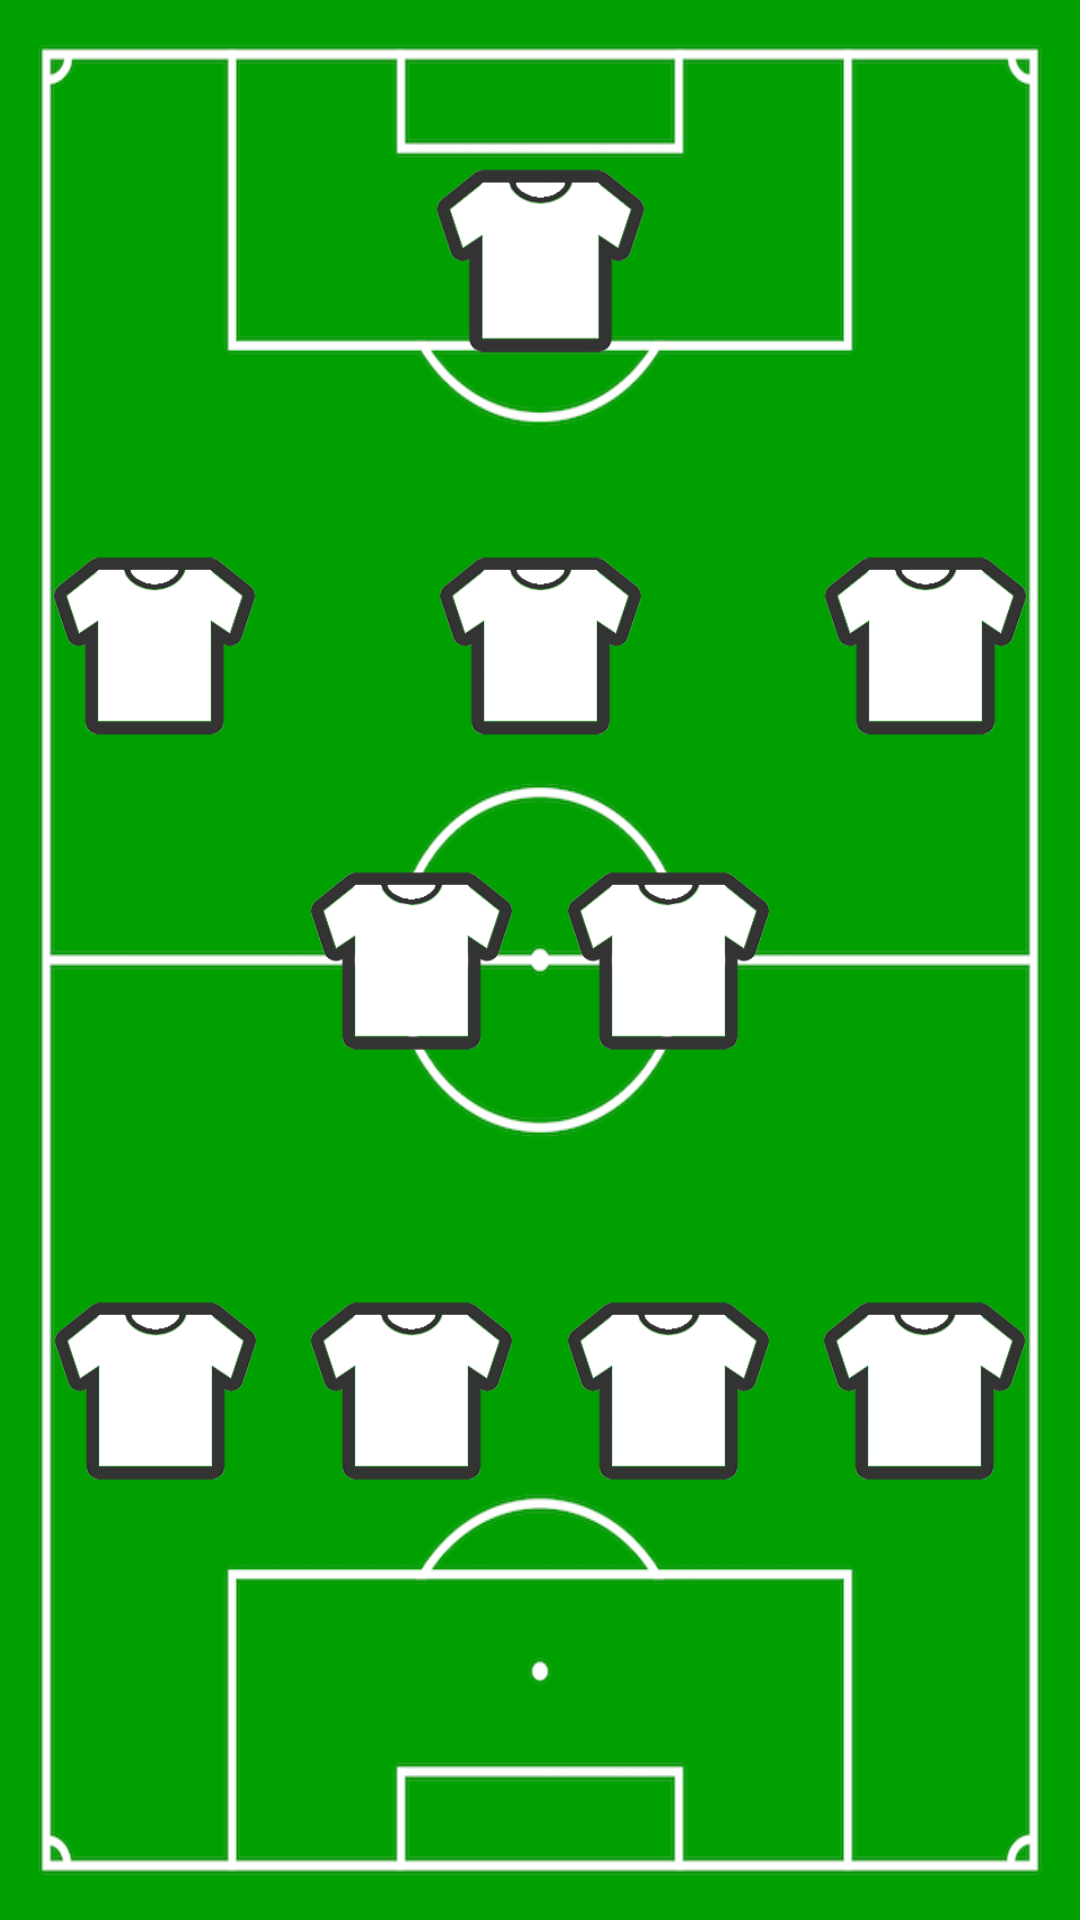

Here is an Android app screen rendered from its layout file. Give the layout XML and the strings, colors and styles it references.
<!-- AndroidManifest.xml: application theme AppTheme -->
<!-- res/layout/fragment_task.xml -->
<?xml version="1.0" encoding="utf-8"?>
<androidx.constraintlayout.widget.ConstraintLayout xmlns:android="http://schemas.android.com/apk/res/android"
    xmlns:app="http://schemas.android.com/apk/res-auto"
    xmlns:tools="http://schemas.android.com/tools"
    android:layout_width="match_parent"
    android:layout_height="match_parent"
    android:background="@drawable/field"
    tools:context=".TaskFragment"
    tools:ignore="MissingDefaultResource">

    <ImageView
        android:id="@+id/imageForward"
        android:layout_width="69dp"
        android:layout_height="69dp"
        android:layout_marginBottom="8dp"
        android:contentDescription="@string/forward_image_description"
        android:src="@drawable/tshirt"
        app:layout_constraintBottom_toTopOf="@+id/imageAttackingMidfielderCenter"
        app:layout_constraintEnd_toEndOf="parent"
        app:layout_constraintHorizontal_bias="0.5"
        app:layout_constraintStart_toStartOf="parent"
        app:layout_constraintTop_toTopOf="parent" />

    <ImageView
        android:id="@+id/imageMidfieldCenterLeft"
        android:layout_width="69dp"
        android:layout_height="67dp"
        android:layout_marginStart="8dp"
        android:layout_marginTop="8dp"
        android:layout_marginEnd="8dp"
        android:layout_marginBottom="8dp"
        android:contentDescription="@string/central_midfield_image_description"
        android:src="@drawable/tshirt"
        app:layout_constraintBottom_toBottomOf="parent"
        app:layout_constraintEnd_toStartOf="@+id/imageDefenderCenterRight"
        app:layout_constraintStart_toEndOf="@+id/imageDefenderLeft"
        app:layout_constraintTop_toTopOf="parent" />

    <ImageView
        android:id="@+id/imageAttackingMidfielderCenter"
        android:layout_width="69dp"
        android:layout_height="67dp"
        android:layout_marginTop="8dp"
        android:layout_marginBottom="8dp"
        android:contentDescription="@string/central_attacking_midfielder_image_description"
        android:src="@drawable/tshirt"
        app:layout_constraintBottom_toTopOf="@+id/imageDefenderLeft"
        app:layout_constraintEnd_toStartOf="@+id/imageAttackingMidfielderRight"
        app:layout_constraintHorizontal_bias="0.5"
        app:layout_constraintStart_toEndOf="@+id/imageAttackingMidfielderLeft"
        app:layout_constraintTop_toTopOf="parent" />

    <ImageView
        android:id="@+id/imageAttackingMidfielderRight"
        android:layout_width="69dp"
        android:layout_height="67dp"
        android:layout_marginStart="8dp"
        android:layout_marginTop="8dp"
        android:layout_marginEnd="8dp"
        android:layout_marginBottom="8dp"
        android:contentDescription="@string/right_attacking_midfielder_image_description"
        android:src="@drawable/tshirt"
        app:layout_constraintBottom_toTopOf="@+id/imageDefenderRight"
        app:layout_constraintEnd_toEndOf="parent"
        app:layout_constraintStart_toEndOf="@+id/imageMidfielderCenterRight"
        app:layout_constraintTop_toTopOf="parent" />

    <ImageView
        android:id="@+id/imageAttackingMidfielderLeft"
        android:layout_width="69dp"
        android:layout_height="67dp"
        android:layout_marginStart="8dp"
        android:layout_marginTop="8dp"
        android:layout_marginEnd="8dp"
        android:layout_marginBottom="8dp"
        android:contentDescription="@string/left_attacking_midfielder_image_description"
        android:src="@drawable/tshirt"
        app:layout_constraintBottom_toTopOf="@+id/imageDefenderLeft"
        app:layout_constraintEnd_toStartOf="@+id/imageMidfieldCenterLeft"
        app:layout_constraintStart_toStartOf="parent"
        app:layout_constraintTop_toTopOf="parent" />

    <ImageView
        android:id="@+id/imageDefenderLeft"
        android:layout_width="67dp"
        android:layout_height="67dp"
        android:layout_marginTop="8dp"
        android:layout_marginBottom="8dp"
        android:contentDescription="@string/left_defender_image_description"
        android:src="@drawable/tshirt"
        app:layout_constraintBottom_toBottomOf="parent"
        app:layout_constraintEnd_toStartOf="@+id/imageDefenderCenterLeft"
        app:layout_constraintStart_toStartOf="parent"
        app:layout_constraintTop_toTopOf="@+id/imageMidfieldCenterLeft" />

    <ImageView
        android:id="@+id/imageMidfielderCenterRight"
        android:layout_width="69dp"
        android:layout_height="67dp"
        android:layout_marginStart="8dp"
        android:layout_marginTop="8dp"
        android:layout_marginEnd="8dp"
        android:layout_marginBottom="8dp"
        android:contentDescription="@string/central_midfield_image_description"
        android:src="@drawable/tshirt"
        app:layout_constraintBottom_toBottomOf="parent"
        app:layout_constraintEnd_toStartOf="@+id/imageDefenderRight"
        app:layout_constraintStart_toEndOf="@+id/imageDefenderCenterLeft"
        app:layout_constraintTop_toTopOf="parent" />

    <ImageView
        android:id="@+id/imageDefenderCenterRight"
        android:layout_width="67dp"
        android:layout_height="67dp"
        android:layout_marginTop="8dp"
        android:layout_marginBottom="8dp"
        android:contentDescription="@string/center_defender_image_description"
        android:src="@drawable/tshirt"
        app:layout_constraintBottom_toBottomOf="parent"
        app:layout_constraintEnd_toStartOf="@+id/imageDefenderRight"
        app:layout_constraintHorizontal_bias="0.5"
        app:layout_constraintStart_toEndOf="@+id/imageDefenderCenterLeft"
        app:layout_constraintTop_toTopOf="@+id/imageMidfielderCenterRight" />

    <ImageView
        android:id="@+id/imageDefenderRight"
        android:layout_width="67dp"
        android:layout_height="67dp"
        android:layout_marginTop="8dp"
        android:layout_marginBottom="8dp"
        android:contentDescription="@string/right_defender_image_description"
        android:src="@drawable/tshirt"
        app:layout_constraintBottom_toBottomOf="parent"
        app:layout_constraintEnd_toEndOf="parent"
        app:layout_constraintHorizontal_bias="0.5"
        app:layout_constraintStart_toEndOf="@+id/imageDefenderCenterRight"
        app:layout_constraintTop_toTopOf="@+id/imageMidfielderCenterRight" />

    <ImageView
        android:id="@+id/imageDefenderCenterLeft"
        android:layout_width="67dp"
        android:layout_height="67dp"
        android:layout_marginTop="8dp"
        android:layout_marginBottom="8dp"
        android:contentDescription="@string/center_defender_image_description"
        android:src="@drawable/tshirt"
        app:layout_constraintBottom_toBottomOf="parent"
        app:layout_constraintEnd_toStartOf="@+id/imageDefenderCenterRight"
        app:layout_constraintHorizontal_bias="0.5"
        app:layout_constraintStart_toEndOf="@+id/imageDefenderLeft"
        app:layout_constraintTop_toTopOf="@+id/imageMidfieldCenterLeft" />
</androidx.constraintlayout.widget.ConstraintLayout>
<!-- resources referenced by this layout -->
<resources>
  <!-- drawable field: png bitmap (drawable, 59946 bytes) -->
  <!-- drawable tshirt: png bitmap (drawable, 9205 bytes) -->
  <string name="center_defender_image_description">Center defender image</string>
  <string name="central_attacking_midfielder_image_description">Central attacking midfielder image</string>
  <string name="central_midfield_image_description">Central midfield image</string>
  <string name="forward_image_description">Forward image</string>
  <string name="left_attacking_midfielder_image_description">Left attacking midfielder image</string>
  <string name="left_defender_image_description">Left defender image</string>
  <string name="right_attacking_midfielder_image_description">Right attacking midfielder image</string>
  <string name="right_defender_image_description">Right defender image</string>
  <style name="AppTheme" parent="Theme.AppCompat.Light.DarkActionBar">
          
          <item name="colorPrimary">@color/colorPrimary</item>
          <item name="colorPrimaryDark">@color/colorPrimaryDark</item>
          <item name="colorAccent">@color/colorAccent</item>
      </style>
  <color name="colorPrimary">#008577</color>
  <color name="colorPrimaryDark">#00574B</color>
  <color name="colorAccent">#D81B60</color>
</resources>
